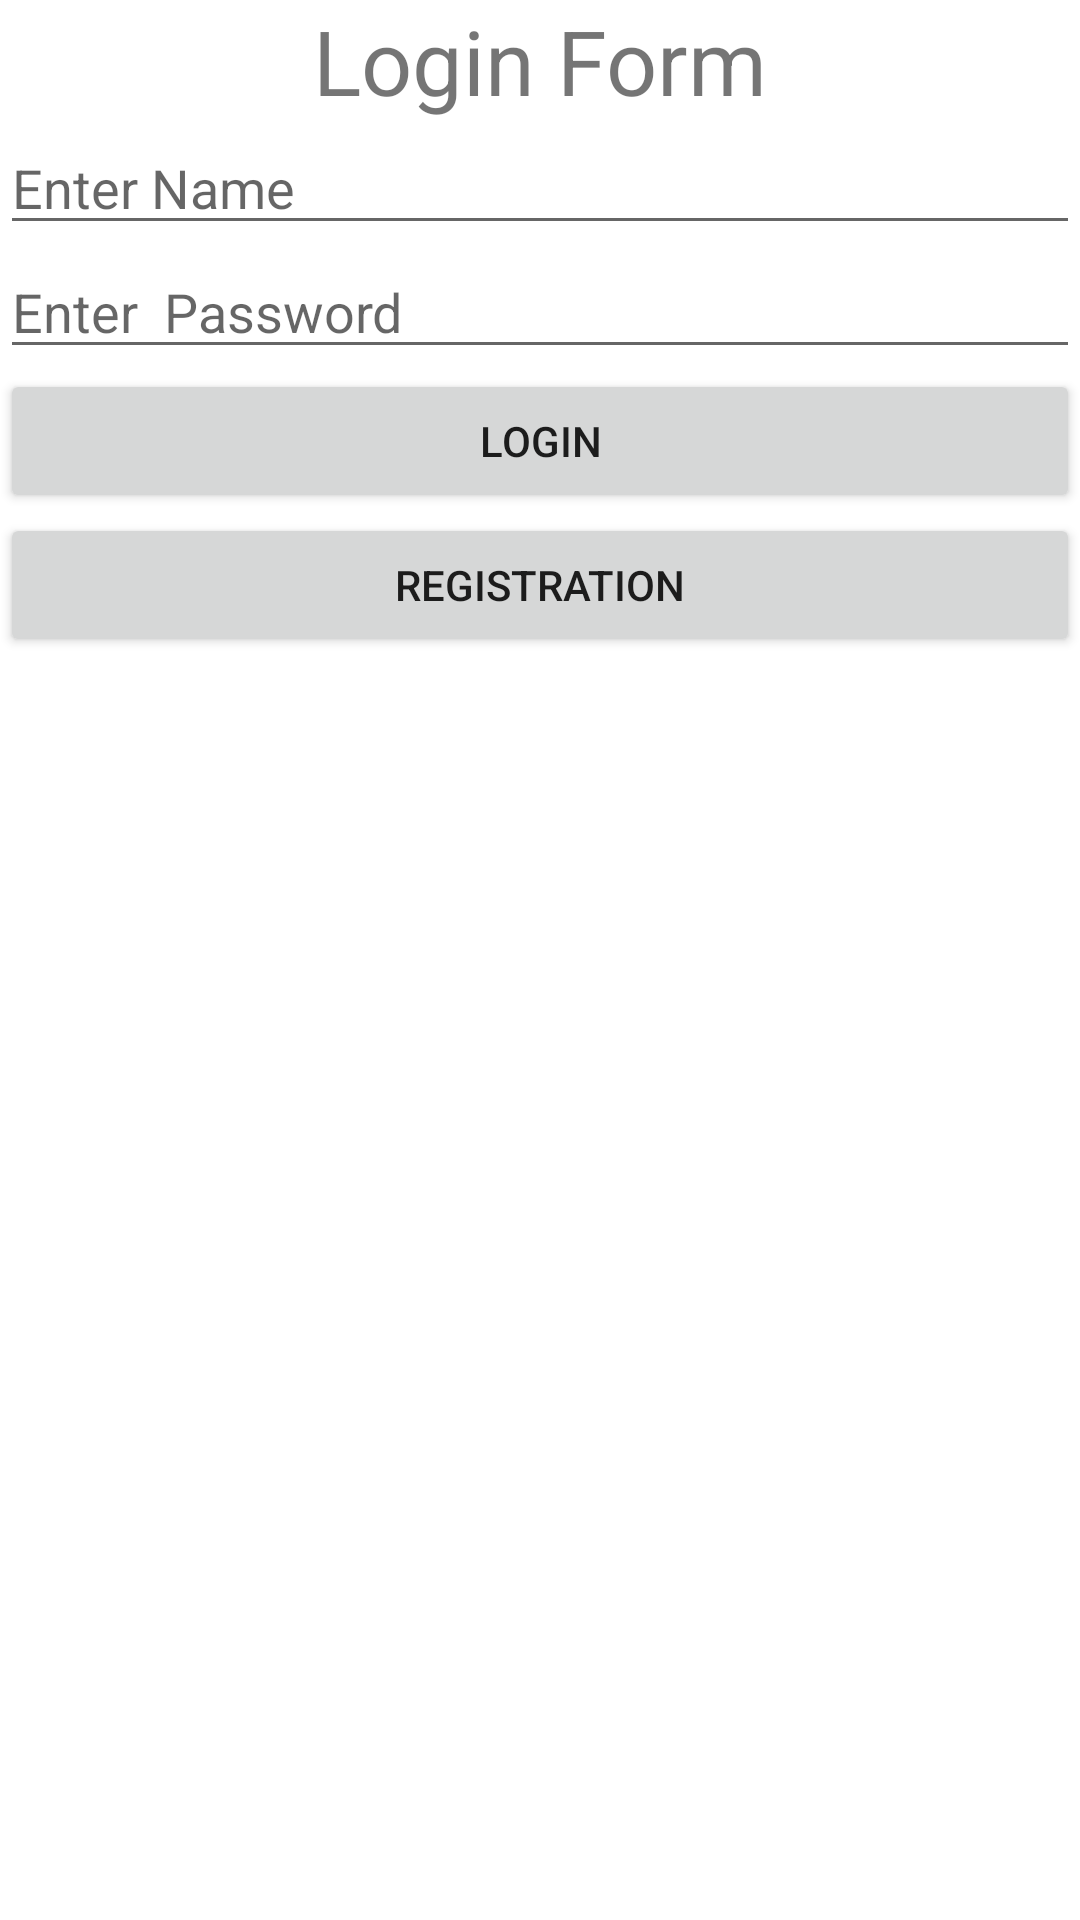

Layout XML and referenced resources for this Android screen:
<!-- AndroidManifest.xml: application theme Theme.Stp_2021 -->
<!-- res/layout/activity_my_data_base_login.xml -->
<?xml version="1.0" encoding="utf-8"?>
<LinearLayout xmlns:android="http://schemas.android.com/apk/res/android"
    xmlns:app="http://schemas.android.com/apk/res-auto"
    xmlns:tools="http://schemas.android.com/tools"
    android:layout_width="match_parent"
    android:orientation="vertical"
    android:layout_height="match_parent"
    tools:context=".MyDataBaseLogin">

    <TextView
        android:id="@+id/textView5"
        android:layout_width="match_parent"
        android:layout_height="wrap_content"
        android:textSize="30sp"
        android:gravity="center"
        android:text="Login Form" />

    <EditText
        android:id="@+id/editText2"
        android:layout_width="match_parent"
        android:layout_height="wrap_content"
        android:ems="10"
        android:inputType="textPersonName"
        android:hint="Enter Name" />

    <EditText
        android:id="@+id/editText3"
        android:layout_width="match_parent"
        android:layout_height="wrap_content"
        android:ems="10"
        android:inputType="textPersonName"
        android:hint="Enter  Password" />

    <Button
        android:id="@+id/login"
        android:layout_width="match_parent"
        android:layout_height="wrap_content"
        android:text="Login" />

    <Button
        android:id="@+id/reg"
        android:layout_width="match_parent"
        android:layout_height="wrap_content"
        android:text="Registration" />
</LinearLayout>
<!-- resources referenced by this layout -->
<resources>
  <style name="Theme.Stp_2021" parent="Theme.MaterialComponents.DayNight.DarkActionBar">
          
          <item name="colorPrimary">@color/purple_500</item>
          <item name="colorPrimaryVariant">@color/purple_700</item>
          <item name="colorOnPrimary">@color/white</item>
          
          <item name="colorSecondary">@color/teal_200</item>
          <item name="colorSecondaryVariant">@color/teal_700</item>
          <item name="colorOnSecondary">@color/black</item>
          
          <item name="android:statusBarColor" tools:targetApi="l">?attr/colorPrimaryVariant</item>
          
      </style>
  <!-- not gathered from this repository: default colours our renderer supplied (Android Studio template values) -->
  <color name="purple_500">#FF6200EE</color>
  <color name="purple_700">#FF3700B3</color>
  <color name="teal_200">#FF03DAC5</color>
  <color name="teal_700">#FF018786</color>
  <color name="black">#FF000000</color>
  <color name="white">#FFFFFFFF</color>
</resources>
